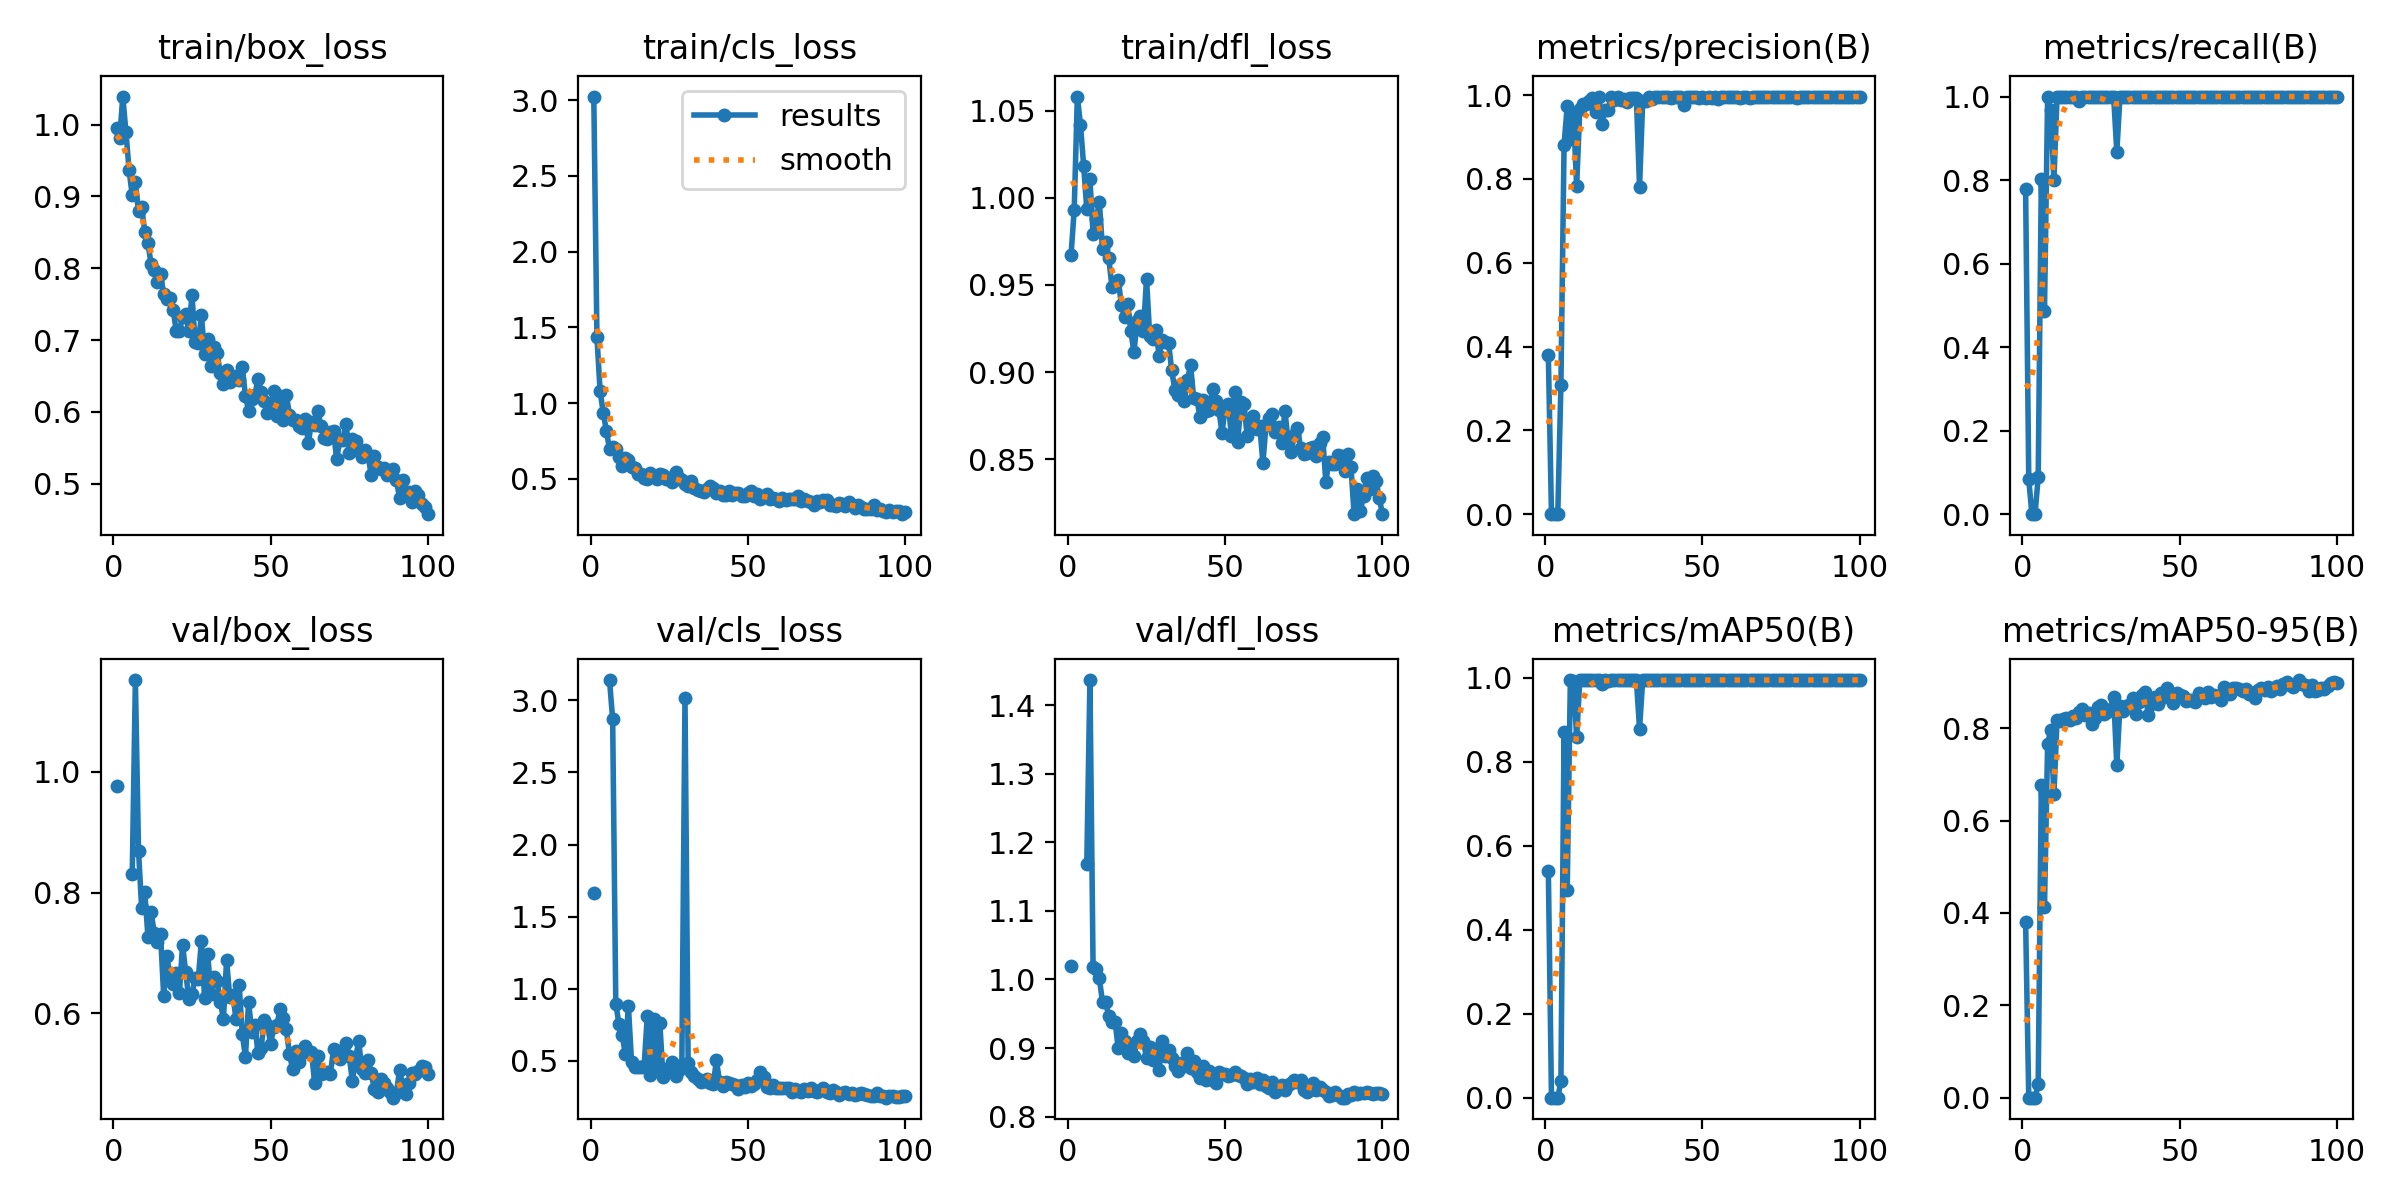

Data behind this chart, as committed beside it:
epoch, time, train/box_loss, train/cls_loss, train/dfl_loss, metrics/precision(B), metrics/recall(B), metrics/mAP50(B), metrics/mAP50-95(B), val/box_loss, val/cls_loss, val/dfl_loss, lr/pg0, lr/pg1, lr/pg2
1, 41.57, 0.9952, 3.024, 0.9672, 0.3795, 0.7778, 0.5406, 0.3807, 0.9764, 1.664, 1.019, 0.0004501, 0.0004501, 0.0004501
2, 59.19, 0.9807, 1.438, 0.9933, 0.00015, 0.08333, 3e-05, 1e-05, nan, nan, nan, 0.0009078, 0.0009078, 0.0009078
3, 76.93, 1.039, 1.084, 1.058, 0, 0, 0, 0, nan, nan, nan, 0.001356, 0.001356, 0.001356
4, 95.26, 0.9893, 0.9371, 1.042, 0, 0, 0, 0, nan, nan, nan, 0.001617, 0.001617, 0.001617
5, 113.5, 0.9367, 0.8195, 1.019, 0.3081, 0.08889, 0.03862, 0.03017, nan, nan, nan, 0.001601, 0.001601, 0.001601
6, 131.5, 0.9017, 0.6975, 0.9936, 0.8819, 0.8033, 0.872, 0.6774, 0.8299, 3.14, 1.168, 0.001584, 0.001584, 0.001584
7, 156.3, 0.9195, 0.7105, 1.011, 0.973, 0.4867, 0.4952, 0.4134, 1.152, 2.868, 1.436, 0.001568, 0.001568, 0.001568
8, 174.2, 0.8795, 0.6981, 0.9793, 0.8945, 1, 0.995, 0.7662, 0.8688, 0.8963, 1.019, 0.001551, 0.001551, 0.001551
9, 192.6, 0.8847, 0.6472, 0.9881, 0.9539, 0.9667, 0.9931, 0.7963, 0.7735, 0.7567, 1.016, 0.001535, 0.001535, 0.001535
10, 211.5, 0.8501, 0.5858, 0.9974, 0.7829, 0.8, 0.8586, 0.6564, 0.8002, 0.6828, 1.002, 0.001518, 0.001518, 0.001518
11, 231.5, 0.8349, 0.6368, 0.9709, 0.9661, 1, 0.995, 0.8174, 0.7263, 0.5495, 0.9669, 0.001502, 0.001502, 0.001502
12, 252.6, 0.806, 0.6264, 0.9745, 0.9791, 0.9996, 0.995, 0.8161, 0.7681, 0.8836, 0.9666, 0.001485, 0.001485, 0.001485
13, 270.7, 0.7973, 0.5767, 0.9652, 0.9792, 1, 0.995, 0.8199, 0.7329, 0.4925, 0.9468, 0.001469, 0.001469, 0.001469
14, 292.2, 0.7811, 0.5707, 0.949, 0.9869, 1, 0.995, 0.8217, 0.7184, 0.4571, 0.9385, 0.001452, 0.001452, 0.001452
15, 311.9, 0.7918, 0.5357, 0.9498, 0.9927, 1, 0.995, 0.8175, 0.7315, 0.4556, 0.9385, 0.001436, 0.001436, 0.001436
16, 330.3, 0.7641, 0.5341, 0.953, 0.9609, 1, 0.995, 0.826, 0.6286, 0.4595, 0.8995, 0.001419, 0.001419, 0.001419
17, 351.4, 0.7566, 0.5059, 0.9386, 0.9945, 1, 0.995, 0.8223, 0.6941, 0.462, 0.9221, 0.001403, 0.001403, 0.001403
18, 370.3, 0.7591, 0.5032, 0.9318, 0.9311, 0.9894, 0.9847, 0.8344, 0.6623, 0.808, 0.9109, 0.001386, 0.001386, 0.001386
19, 389.2, 0.7422, 0.5399, 0.9391, 0.964, 1, 0.995, 0.8407, 0.6478, 0.4025, 0.8935, 0.00137, 0.00137, 0.00137
20, 407.9, 0.713, 0.5108, 0.9236, 0.9657, 1, 0.9937, 0.8275, 0.6659, 0.7925, 0.9027, 0.001353, 0.001353, 0.001353
21, 426.8, 0.7131, 0.503, 0.9113, 0.995, 1, 0.995, 0.8327, 0.6331, 0.4549, 0.8889, 0.001337, 0.001337, 0.001337
22, 445.8, 0.7315, 0.532, 0.9294, 0.9889, 1, 0.995, 0.8089, 0.7137, 0.7651, 0.9109, 0.00132, 0.00132, 0.00132
23, 464.1, 0.7357, 0.5245, 0.9321, 0.9956, 1, 0.995, 0.8214, 0.6678, 0.3902, 0.9211, 0.001304, 0.001304, 0.001304
24, 482.6, 0.7128, 0.4986, 0.9233, 0.9887, 1, 0.995, 0.8448, 0.6237, 0.4436, 0.9096, 0.001287, 0.001287, 0.001287
25, 506.7, 0.7624, 0.5055, 0.9537, 0.9912, 1, 0.995, 0.8493, 0.6314, 0.4427, 0.8856, 0.001271, 0.001271, 0.001271
26, 525.8, 0.6972, 0.4818, 0.9208, 0.9847, 1, 0.995, 0.8299, 0.6581, 0.4909, 0.902, 0.001254, 0.001254, 0.001254
27, 544.2, 0.6956, 0.5474, 0.9187, 0.9921, 1, 0.995, 0.8359, 0.6567, 0.3921, 0.8833, 0.001238, 0.001238, 0.001238
28, 563.2, 0.7347, 0.508, 0.9239, 0.9933, 1, 0.995, 0.8425, 0.7199, 0.4359, 0.8981, 0.001221, 0.001221, 0.001221
29, 581.8, 0.6804, 0.4942, 0.9095, 0.9934, 1, 0.995, 0.8682, 0.6249, 0.4693, 0.8684, 0.001205, 0.001205, 0.001205
30, 600.7, 0.701, 0.4656, 0.9181, 0.7816, 0.8667, 0.8792, 0.7192, 0.6982, 3.017, 0.9107, 0.001188, 0.001188, 0.001188
31, 619, 0.6635, 0.4557, 0.917, 0.9849, 1, 0.995, 0.8489, 0.6317, 0.487, 0.8888, 0.001172, 0.001172, 0.001172
32, 637.7, 0.6903, 0.4848, 0.9169, 0.9872, 1, 0.995, 0.8381, 0.6596, 0.4242, 0.8976, 0.001155, 0.001155, 0.001155
33, 656.5, 0.6816, 0.4402, 0.9009, 0.9949, 1, 0.995, 0.8473, 0.6528, 0.3966, 0.8851, 0.001139, 0.001139, 0.001139
34, 674.9, 0.6538, 0.4267, 0.8899, 0.9909, 1, 0.995, 0.8493, 0.6192, 0.3768, 0.8733, 0.001122, 0.001122, 0.001122
35, 693.3, 0.6384, 0.4208, 0.887, 0.9958, 1, 0.995, 0.8658, 0.5912, 0.356, 0.8672, 0.001106, 0.001106, 0.001106
36, 711.7, 0.6588, 0.4169, 0.893, 0.9955, 1, 0.995, 0.8304, 0.6879, 0.3601, 0.8782, 0.001089, 0.001089, 0.001089
37, 731, 0.6418, 0.4311, 0.8831, 0.9952, 1, 0.995, 0.8556, 0.6268, 0.3746, 0.8736, 0.001073, 0.001073, 0.001073
38, 749.2, 0.6468, 0.4528, 0.8954, 0.995, 1, 0.995, 0.8717, 0.6302, 0.3443, 0.8932, 0.001056, 0.001056, 0.001056
39, 768, 0.6494, 0.4403, 0.9038, 0.9947, 1, 0.995, 0.8775, 0.59, 0.3393, 0.8704, 0.00104, 0.00104, 0.00104
40, 786.7, 0.645, 0.4055, 0.885, 0.9941, 1, 0.995, 0.8285, 0.6475, 0.5055, 0.8817, 0.001023, 0.001023, 0.001023
41, 805.8, 0.6626, 0.4182, 0.8847, 0.9954, 1, 0.995, 0.8517, 0.5648, 0.3514, 0.8659, 0.001007, 0.001007, 0.001007
42, 824.5, 0.6218, 0.397, 0.8742, 0.9964, 1, 0.995, 0.8673, 0.5276, 0.3262, 0.857, 0.0009904, 0.0009904, 0.0009904
43, 842.8, 0.6017, 0.395, 0.8838, 0.9961, 1, 0.995, 0.853, 0.6182, 0.3543, 0.8737, 0.0009739, 0.0009739, 0.0009739
44, 861, 0.6184, 0.4224, 0.8774, 0.9774, 1, 0.995, 0.8755, 0.5687, 0.3483, 0.8529, 0.0009574, 0.0009574, 0.0009574
45, 879.5, 0.6239, 0.3941, 0.8782, 0.9947, 1, 0.995, 0.8669, 0.5805, 0.3416, 0.8673, 0.0009409, 0.0009409, 0.0009409
46, 898.4, 0.6458, 0.4073, 0.8905, 0.9964, 1, 0.995, 0.8869, 0.5341, 0.3316, 0.853, 0.0009244, 0.0009244, 0.0009244
47, 917, 0.6279, 0.4071, 0.8834, 0.9959, 1, 0.995, 0.8709, 0.5428, 0.3084, 0.8487, 0.0009078, 0.0009078, 0.0009078
48, 935.2, 0.6147, 0.3894, 0.8782, 0.9955, 1, 0.995, 0.8535, 0.5895, 0.3302, 0.8652, 0.0008913, 0.0008913, 0.0008913
49, 953.4, 0.5986, 0.3903, 0.865, 0.9941, 1, 0.995, 0.8768, 0.5813, 0.3206, 0.8623, 0.0008748, 0.0008748, 0.0008748
50, 972, 0.5994, 0.4067, 0.8793, 0.9956, 1, 0.995, 0.8724, 0.5489, 0.3457, 0.8626, 0.0008583, 0.0008583, 0.0008583
51, 990.8, 0.6289, 0.4193, 0.8816, 0.9943, 1, 0.995, 0.8694, 0.5773, 0.3283, 0.8595, 0.0008418, 0.0008418, 0.0008418
52, 1009, 0.5944, 0.3875, 0.8631, 0.9958, 1, 0.995, 0.8597, 0.5808, 0.3407, 0.8604, 0.0008253, 0.0008253, 0.0008253
53, 1027, 0.6222, 0.4009, 0.8887, 0.9933, 1, 0.995, 0.8618, 0.6062, 0.3649, 0.8649, 0.0008088, 0.0008088, 0.0008088
54, 1046, 0.5882, 0.3663, 0.8601, 0.9958, 1, 0.995, 0.8611, 0.5914, 0.4264, 0.8615, 0.0007923, 0.0007923, 0.0007923
55, 1065, 0.6234, 0.3817, 0.8828, 0.9914, 1, 0.995, 0.8559, 0.5731, 0.3899, 0.8588, 0.0007758, 0.0007758, 0.0007758
56, 1083, 0.5962, 0.4001, 0.8816, 0.9963, 1, 0.995, 0.8772, 0.5317, 0.322, 0.8562, 0.0007593, 0.0007593, 0.0007593
57, 1101, 0.5885, 0.3705, 0.8632, 0.9959, 1, 0.995, 0.8722, 0.5081, 0.3101, 0.8474, 0.0007428, 0.0007428, 0.0007428
58, 1119, 0.5893, 0.3751, 0.8715, 0.9946, 1, 0.995, 0.8649, 0.5371, 0.3299, 0.8556, 0.0007263, 0.0007263, 0.0007263
59, 1138, 0.5799, 0.3668, 0.8746, 0.9957, 1, 0.995, 0.8774, 0.5196, 0.3123, 0.85, 0.0007098, 0.0007098, 0.0007098
60, 1157, 0.5769, 0.3532, 0.8672, 0.9958, 1, 0.995, 0.8674, 0.5343, 0.3093, 0.8566, 0.0006933, 0.0006933, 0.0006933
... 40 more rows
